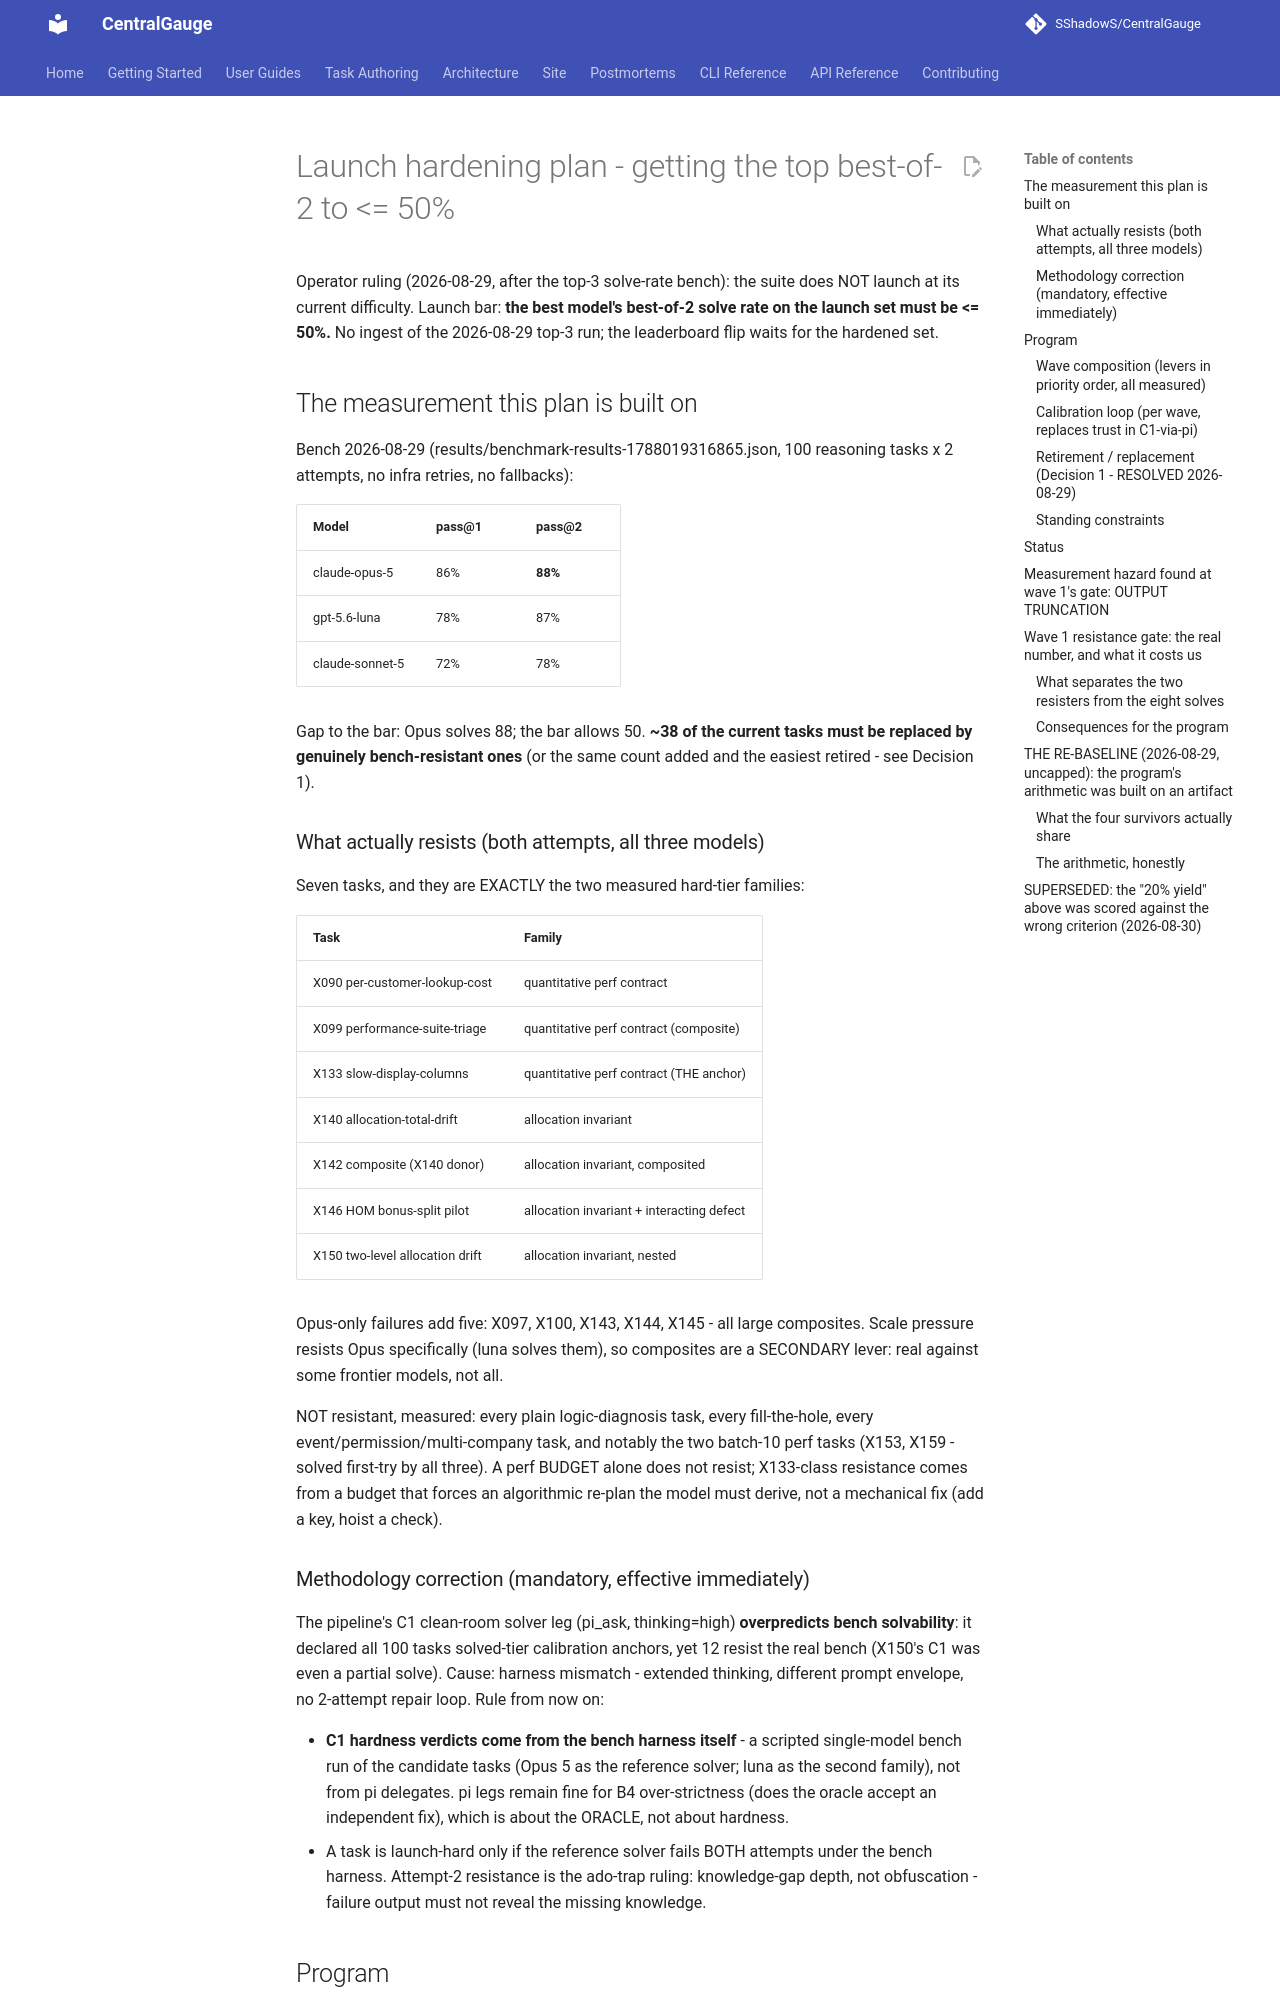

repository: SShadowS/CentralGauge · page: reasoning-suite/launch-hardening-plan/index.html · generator: mkdocs

# Launch hardening plan - getting the top best-of-2 to <= 50%

Operator ruling (2026-08-29, after the top-3 solve-rate bench): the suite
does NOT launch at its current difficulty. Launch bar: **the best model's
best-of-2 solve rate on the launch set must be <= 50%.** No ingest of the
2026-08-29 top-3 run; the leaderboard flip waits for the hardened set.

## The measurement this plan is built on

Bench 2026-08-29 (results/benchmark-results-1788019316865.json, 100
reasoning tasks x 2 attempts, no infra retries, no fallbacks):

| Model | pass@1 | pass@2 |
|---|---|---|
| claude-opus-5 | 86% | **88%** |
| gpt-5.6-luna | 78% | 87% |
| claude-sonnet-5 | 72% | 78% |

Gap to the bar: Opus solves 88; the bar allows 50. **~38 of the current
tasks must be replaced by genuinely bench-resistant ones** (or the same
count added and the easiest retired - see Decision 1).

### What actually resists (both attempts, all three models)

Seven tasks, and they are EXACTLY the two measured hard-tier families:

| Task | Family |
|---|---|
| X090 per-customer-lookup-cost | quantitative perf contract |
| X099 performance-suite-triage | quantitative perf contract (composite) |
| X133 slow-display-columns | quantitative perf contract (THE anchor) |
| X140 allocation-total-drift | allocation invariant |
| X142 composite (X140 donor) | allocation invariant, composited |
| X146 HOM bonus-split pilot | allocation invariant + interacting defect |
| X150 two-level allocation drift | allocation invariant, nested |

Opus-only failures add five: X097, X100, X143, X144, X145 - all large
composites. Scale pressure resists Opus specifically (luna solves them),
so composites are a SECONDARY lever: real against some frontier models,
not all.

NOT resistant, measured: every plain logic-diagnosis task, every
fill-the-hole, every event/permission/multi-company task, and notably
the two batch-10 perf tasks (X153, X159 - solved first-try by all
three). A perf BUDGET alone does not resist; X133-class resistance comes
from a budget that forces an algorithmic re-plan the model must derive,
not a mechanical fix (add a key, hoist a check).

### Methodology correction (mandatory, effective immediately)

The pipeline's C1 clean-room solver leg (pi_ask, thinking=high)
**overpredicts bench solvability**: it declared all 100 tasks solved-tier
calibration anchors, yet 12 resist the real bench (X150's C1 was even a
partial solve). Cause: harness mismatch - extended thinking, different
prompt envelope, no 2-attempt repair loop. Rule from now on:

- **C1 hardness verdicts come from the bench harness itself** - a
  scripted single-model bench run of the candidate tasks (Opus 5 as the
  reference solver; luna as the second family), not from pi delegates.
  pi legs remain fine for B4 over-strictness (does the oracle accept an
  independent fix), which is about the ORACLE, not about hardness.
- A task is launch-hard only if the reference solver fails BOTH attempts
  under the bench harness. Attempt-2 resistance is the ado-trap ruling:
  knowledge-gap depth, not obfuscation - failure output must not reveal
  the missing knowledge.

## Program

Target composition of the 100-task launch set:
~50 resistant tasks (bench-verified) + ~50 graded-difficulty anchors
(the bar is about the TOP model; mid/weak models need discrimination
room below it, which the anchors provide).

Have: 12 resistant. Need: **~38 new**, built in waves of ~10 through the
existing gated pipeline plus the calibration loop below.
